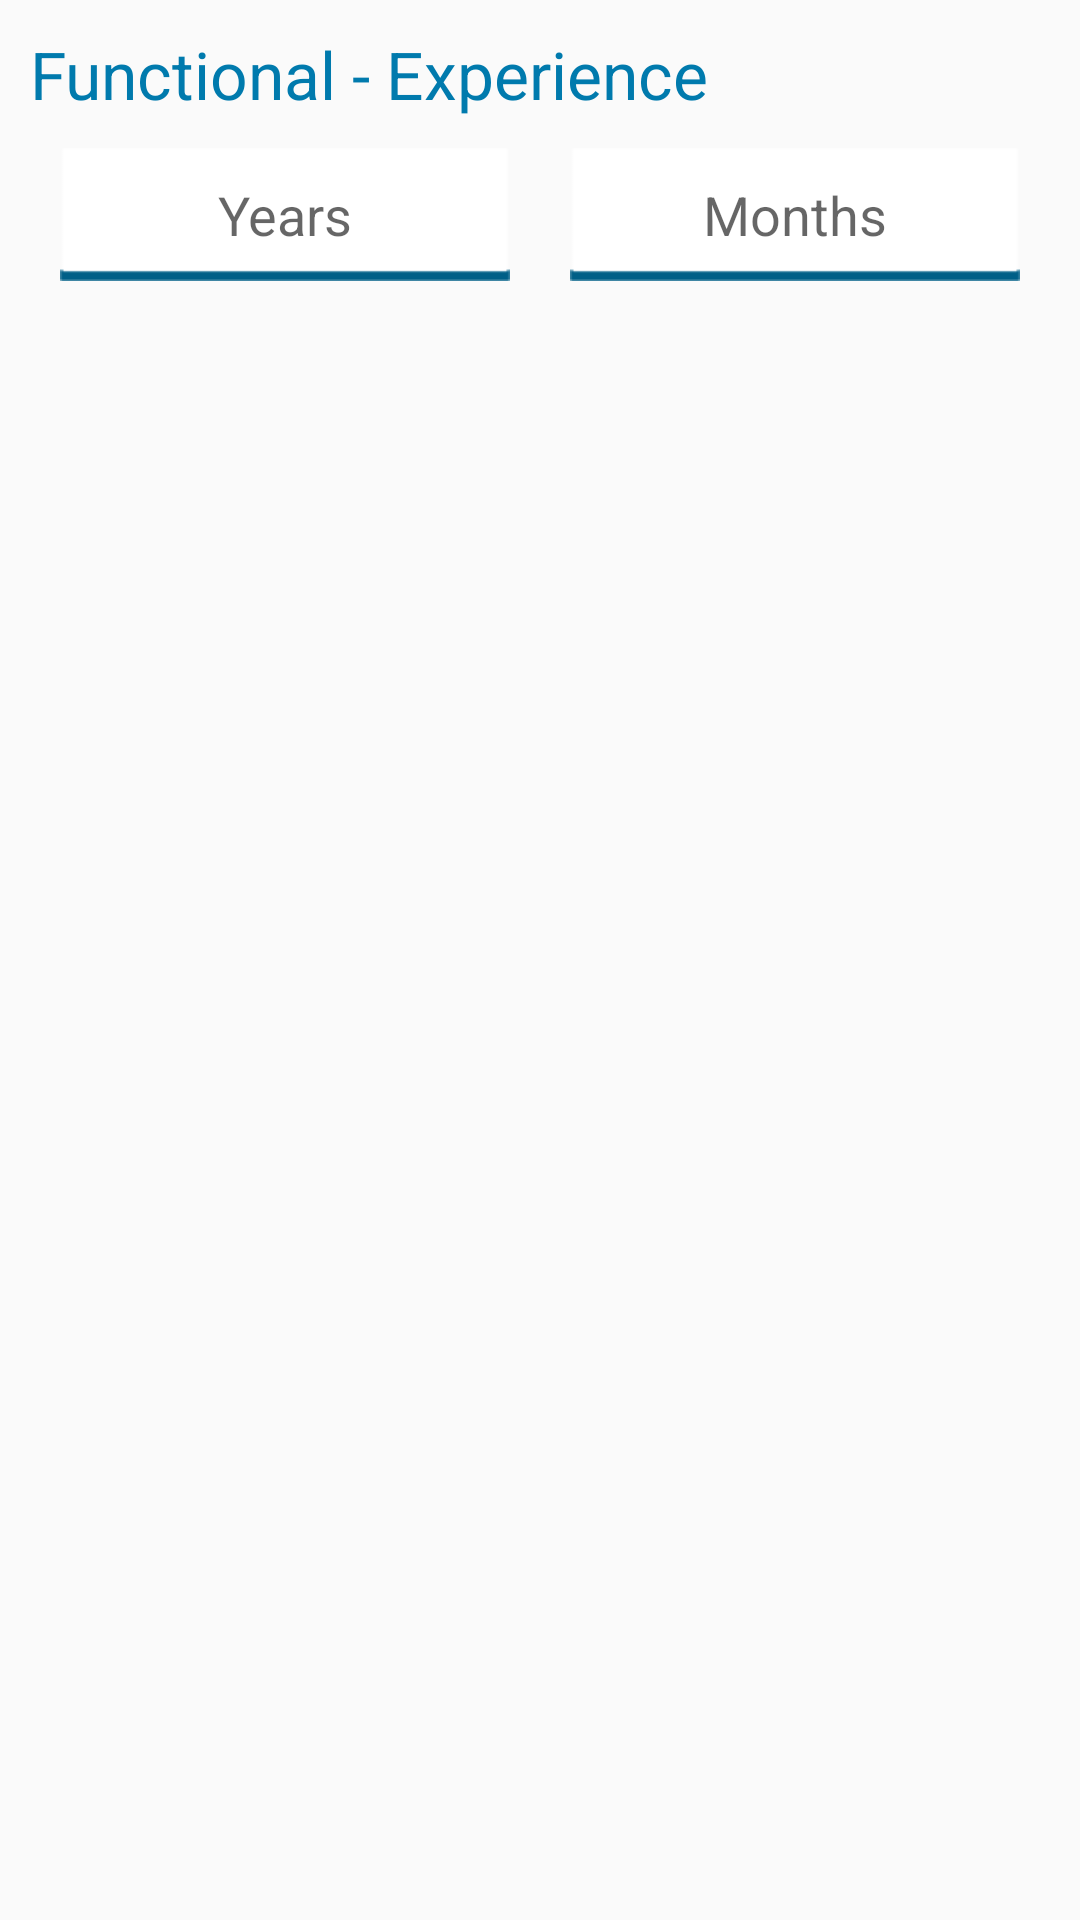

This screen was rendered from an Android layout file. Write that file and the resources it references.
<!-- AndroidManifest.xml: application theme AppTheme -->
<!-- res/layout/fragment_functional.xml -->
<FrameLayout xmlns:android="http://schemas.android.com/apk/res/android"
    xmlns:tools="http://schemas.android.com/tools"
    android:layout_width="match_parent"
    android:layout_height="match_parent"
    tools:context="com.ats.sap_recruitment.fragment.FunctionalFragment">

    <ScrollView
        android:layout_width="match_parent"
        android:layout_height="match_parent">

        <LinearLayout
            android:layout_width="match_parent"
            android:layout_height="match_parent"
            android:orientation="vertical">

            <LinearLayout
                android:layout_width="match_parent"
                android:layout_height="wrap_content"
                android:orientation="vertical"
                android:padding="10dp">

                <TextView
                    android:id="@+id/tvHeadFunctional"
                    android:layout_width="match_parent"
                    android:layout_height="wrap_content"
                    android:text="Functional - Experience"
                    android:textColor="@color/colorText2"
                    android:textSize="22sp" />

                <LinearLayout
                    android:layout_width="match_parent"
                    android:layout_height="wrap_content"
                    android:orientation="horizontal">

                    <EditText
                        android:id="@+id/edFunctionalYear"
                        android:layout_width="match_parent"
                        android:layout_height="wrap_content"
                        android:layout_margin="10dp"
                        android:layout_weight="1"
                        android:background="@mipmap/year_month"
                        android:hint="Years"
                        android:inputType="number"
                        android:maxLines="1"
                        android:padding="10dp"
                        android:textAlignment="center" />

                    <EditText
                        android:id="@+id/edFunctionalMonth"
                        android:layout_width="match_parent"
                        android:layout_height="wrap_content"
                        android:layout_margin="10dp"
                        android:layout_weight="1"
                        android:background="@mipmap/year_month"
                        android:hint="Months"
                        android:inputType="number"
                        android:maxLines="1"
                        android:padding="10dp"

                        android:textAlignment="center" />
                </LinearLayout>
            </LinearLayout>

            <LinearLayout
                android:layout_width="match_parent"
                android:layout_height="wrap_content"
                android:orientation="vertical"
                android:padding="10dp">

                <android.support.v7.widget.RecyclerView
                    android:id="@+id/rcl_view_functional"
                    android:layout_width="match_parent"
                    android:layout_height="wrap_content">

                </android.support.v7.widget.RecyclerView>
            </LinearLayout>


        </LinearLayout>
    </ScrollView>


</FrameLayout>
<!-- resources referenced by this layout -->
<resources>
  <color name="colorText2">#007AAD</color>
  <!-- mipmap year_month: png bitmap (mipmap-hdpi, 3010 bytes) -->
  <style name="AppTheme" parent="Theme.AppCompat.Light.DarkActionBar">
          
          <item name="colorPrimary">@color/colorPrimary</item>
          <item name="colorPrimaryDark">@color/colorPrimaryDark</item>
          <item name="colorAccent">@color/colorAccent</item>
      </style>
  <color name="colorPrimary">#005E84</color>
  <color name="colorPrimaryDark">#015271</color>
  <color name="colorAccent">#005E84</color>
</resources>
